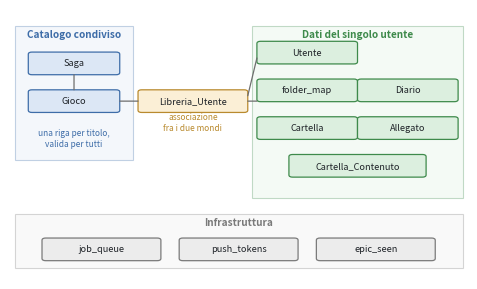

Here is the Python script that generated this plot: (Note: this script raises an exception after producing the figure.)
#!/usr/bin/env python3
"""Figura 17 - Schema logico per titolarita' del dato."""
import matplotlib
matplotlib.use("Agg")
import matplotlib.pyplot as plt
from matplotlib.patches import FancyBboxPatch, FancyArrowPatch, Rectangle

plt.rcParams.update({"font.family": "sans-serif"})
INK, GREY = "#1F2328", "#6E6E6E"
SH_F, SH_E = "#DCE7F5", "#3E6DA8"     # condiviso
PU_F, PU_E = "#DCEFDF", "#3E8A4B"     # per utente
IN_F, IN_E = "#ECECEC", "#7A7A7A"     # infrastruttura
BR_F, BR_E = "#FBEFD6", "#B98A2E"     # tabella ponte
FS_T, FS_B, FS_N = 7.2, 6.6, 6.0

fig, ax = plt.subplots(figsize=(5.9, 3.5))
ax.set_xlim(0, 100); ax.set_ylim(0, 100); ax.axis("off")

def region(x, y, w, h, title, fill, edge):
    ax.add_patch(Rectangle((x, y), w, h, facecolor=fill, edgecolor=edge,
                           linewidth=0.8, alpha=0.30))
    ax.text(x + w/2, y + h - 3.2, title, ha="center", va="center",
            fontsize=FS_T, fontweight="bold", color=edge)

def tab(cx, cy, w, name, fill, edge):
    ax.add_patch(FancyBboxPatch((cx - w/2, cy - 4.2), w, 8.4,
        boxstyle="round,pad=0,rounding_size=0.8",
        facecolor=fill, edgecolor=edge, linewidth=0.9))
    ax.text(cx, cy, name, ha="center", va="center", fontsize=FS_B, color=INK)

def arr(p1, p2):
    ax.add_patch(FancyArrowPatch(p1, p2, arrowstyle="-", linewidth=0.9,
        color=GREY, shrinkA=0, shrinkB=0))

region(1.0, 44.0, 26.0, 50.0, "Catalogo condiviso", SH_F, SH_E)
tab(14.0, 80.0, 20.0, "Saga", SH_F, SH_E)
tab(14.0, 66.0, 20.0, "Gioco", SH_F, SH_E)
arr((14.0, 75.8), (14.0, 70.2))
ax.text(14.0, 52.0, "una riga per titolo,\nvalida per tutti", ha="center", va="center",
        fontsize=FS_N, style="italic", color=SH_E, linespacing=1.3)

region(53.0, 30.0, 46.0, 64.0, "Dati del singolo utente", PU_F, PU_E)
tab(65.0, 84.0, 22.0, "Utente", PU_F, PU_E)
tab(65.0, 70.0, 22.0, "folder\_map".replace("\_", "_"), PU_F, PU_E)
tab(65.0, 56.0, 22.0, "Cartella", PU_F, PU_E)
tab(87.0, 70.0, 22.0, "Diario", PU_F, PU_E)
tab(87.0, 56.0, 22.0, "Allegato", PU_F, PU_E)
tab(76.0, 42.0, 30.0, "Cartella_Contenuto", PU_F, PU_E)

region(1.0, 4.0, 98.0, 20.0, "Infrastruttura", IN_F, IN_E)
tab(20.0, 11.0, 26.0, "job_queue", IN_F, IN_E)
tab(50.0, 11.0, 26.0, "push_tokens", IN_F, IN_E)
tab(80.0, 11.0, 26.0, "epic_seen", IN_F, IN_E)

tab(40.0, 66.0, 24.0, "Libreria_Utente", BR_F, BR_E)
arr((24.0, 66.0), (28.0, 66.0))
arr((52.0, 66.0), (54.0, 66.0))
arr((52.0, 68.0), (54.0, 82.0))
ax.text(40.0, 58.0, "associazione\nfra i due mondi", ha="center", va="center",
        fontsize=FS_N, style="italic", color=BR_E, linespacing=1.3)

out = "C:/Users/39392/Downloads/GameShelf/docs/figure/titolarita_dati"
for e in ("pdf", "png"):
    fig.savefig(f"{out}.{e}", bbox_inches="tight", pad_inches=0.04, dpi=300)
print("ok")
